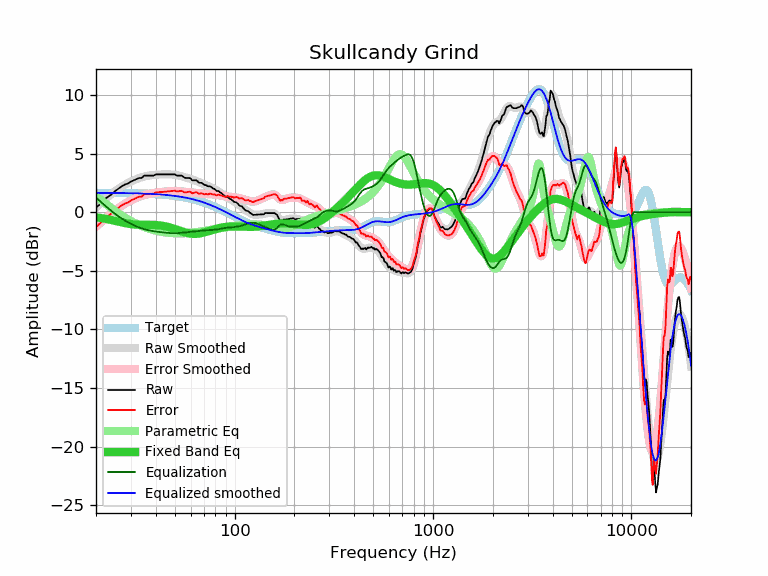

Values plotted in this chart, from the file beside it:
frequency, raw, error, smoothed, error_smoothed, equalization, parametric_eq, equalized_raw, equalized_smoothed, target
20, 0.38, -1.27, 0.39, -1.25, 1.25, -0.44, 1.63, 1.64, 1.64
21, 0.70, -0.95, 0.72, -0.92, 0.92, -0.49, 1.62, 1.64, 1.64
22, 1.10, -0.54, 1.02, -0.62, 0.62, -0.55, 1.71, 1.64, 1.64
23, 1.31, -0.33, 1.30, -0.33, 0.33, -0.61, 1.64, 1.64, 1.64
24, 1.53, -0.11, 1.56, -0.08, 0.08, -0.68, 1.60, 1.64, 1.64
25, 1.81, 0.17, 1.79, 0.16, -0.16, -0.75, 1.65, 1.63, 1.63
26, 2.01, 0.38, 2.00, 0.37, -0.37, -0.82, 1.64, 1.63, 1.63
27, 2.21, 0.58, 2.18, 0.55, -0.55, -0.88, 1.65, 1.63, 1.63
28, 2.36, 0.73, 2.34, 0.72, -0.72, -0.94, 1.64, 1.62, 1.62
29, 2.45, 0.83, 2.49, 0.87, -0.87, -0.98, 1.58, 1.62, 1.62
30, 2.61, 0.99, 2.61, 1.00, -1.00, -1.02, 1.61, 1.61, 1.61
31, 2.72, 1.11, 2.72, 1.12, -1.12, -1.05, 1.60, 1.61, 1.61
32, 2.82, 1.22, 2.82, 1.22, -1.22, -1.07, 1.60, 1.60, 1.60
33, 2.92, 1.32, 2.91, 1.31, -1.31, -1.08, 1.61, 1.59, 1.59
34, 2.92, 1.33, 2.98, 1.39, -1.39, -1.08, 1.53, 1.59, 1.59
35, 3.12, 1.54, 3.04, 1.46, -1.46, -1.08, 1.66, 1.58, 1.58
36, 3.12, 1.54, 3.08, 1.51, -1.51, -1.08, 1.61, 1.57, 1.57
37, 3.12, 1.55, 3.12, 1.56, -1.56, -1.08, 1.56, 1.56, 1.56
38, 3.12, 1.56, 3.15, 1.60, -1.60, -1.08, 1.52, 1.55, 1.55
39, 3.12, 1.57, 3.17, 1.63, -1.63, -1.09, 1.49, 1.54, 1.54
40, 3.22, 1.68, 3.19, 1.66, -1.66, -1.10, 1.56, 1.53, 1.53
41, 3.22, 1.69, 3.20, 1.68, -1.68, -1.11, 1.54, 1.52, 1.52
42, 3.22, 1.71, 3.21, 1.70, -1.70, -1.13, 1.51, 1.51, 1.51
43, 3.22, 1.72, 3.22, 1.72, -1.72, -1.16, 1.49, 1.50, 1.50
44, 3.22, 1.73, 3.22, 1.74, -1.74, -1.19, 1.48, 1.48, 1.48
45, 3.22, 1.75, 3.23, 1.76, -1.76, -1.22, 1.46, 1.47, 1.47
46, 3.22, 1.76, 3.22, 1.77, -1.77, -1.26, 1.44, 1.45, 1.45
47, 3.22, 1.78, 3.22, 1.78, -1.78, -1.30, 1.43, 1.44, 1.44
48, 3.22, 1.80, 3.21, 1.79, -1.79, -1.35, 1.42, 1.42, 1.42
49, 3.22, 1.81, 3.20, 1.80, -1.80, -1.39, 1.42, 1.40, 1.40
50, 3.22, 1.83, 3.18, 1.80, -1.80, -1.44, 1.42, 1.38, 1.38
51, 3.12, 1.75, 3.16, 1.79, -1.79, -1.49, 1.32, 1.36, 1.36
52, 3.12, 1.77, 3.13, 1.79, -1.79, -1.54, 1.33, 1.34, 1.34
53, 3.12, 1.80, 3.10, 1.78, -1.78, -1.59, 1.34, 1.32, 1.32
54, 3.12, 1.82, 3.06, 1.76, -1.76, -1.63, 1.35, 1.30, 1.30
55, 3.02, 1.74, 3.02, 1.75, -1.75, -1.68, 1.27, 1.27, 1.27
56, 2.93, 1.68, 2.99, 1.73, -1.73, -1.72, 1.19, 1.25, 1.25
57, 2.92, 1.69, 2.95, 1.72, -1.72, -1.75, 1.20, 1.22, 1.23
58, 2.92, 1.72, 2.91, 1.71, -1.71, -1.79, 1.21, 1.20, 1.20
59, 2.92, 1.74, 2.87, 1.70, -1.70, -1.81, 1.22, 1.17, 1.17
60, 2.87, 1.72, 2.83, 1.68, -1.68, -1.83, 1.18, 1.14, 1.14
61, 2.72, 1.60, 2.79, 1.67, -1.67, -1.85, 1.04, 1.11, 1.11
62, 2.72, 1.63, 2.75, 1.66, -1.66, -1.85, 1.05, 1.08, 1.08
63, 2.72, 1.66, 2.70, 1.65, -1.65, -1.86, 1.07, 1.05, 1.05
64, 2.72, 1.69, 2.66, 1.64, -1.64, -1.85, 1.08, 1.02, 1.02
65, 2.65, 1.66, 2.61, 1.62, -1.62, -1.84, 1.02, 0.99, 0.99
66, 2.51, 1.55, 2.57, 1.61, -1.61, -1.83, 0.90, 0.96, 0.96
67, 2.51, 1.58, 2.52, 1.59, -1.59, -1.81, 0.91, 0.92, 0.92
68, 2.51, 1.62, 2.47, 1.58, -1.58, -1.79, 0.93, 0.89, 0.89
69, 2.43, 1.57, 2.42, 1.57, -1.57, -1.76, 0.86, 0.85, 0.85
70, 2.35, 1.53, 2.37, 1.56, -1.56, -1.74, 0.79, 0.82, 0.82
71, 2.31, 1.52, 2.33, 1.55, -1.55, -1.71, 0.76, 0.78, 0.78
72, 2.31, 1.56, 2.29, 1.54, -1.54, -1.68, 0.76, 0.74, 0.74
73, 2.21, 1.50, 2.25, 1.54, -1.54, -1.65, 0.66, 0.71, 0.71
74, 2.21, 1.54, 2.21, 1.54, -1.54, -1.62, 0.67, 0.67, 0.67
75, 2.21, 1.58, 2.17, 1.54, -1.54, -1.59, 0.67, 0.63, 0.63
76, 2.16, 1.57, 2.12, 1.53, -1.53, -1.56, 0.63, 0.59, 0.59
77, 2.08, 1.53, 2.07, 1.52, -1.52, -1.53, 0.55, 0.55, 0.55
78, 2.01, 1.50, 2.02, 1.51, -1.51, -1.50, 0.49, 0.51, 0.51
79, 1.99, 1.52, 1.97, 1.50, -1.50, -1.47, 0.48, 0.47, 0.47
... 553 more rows
